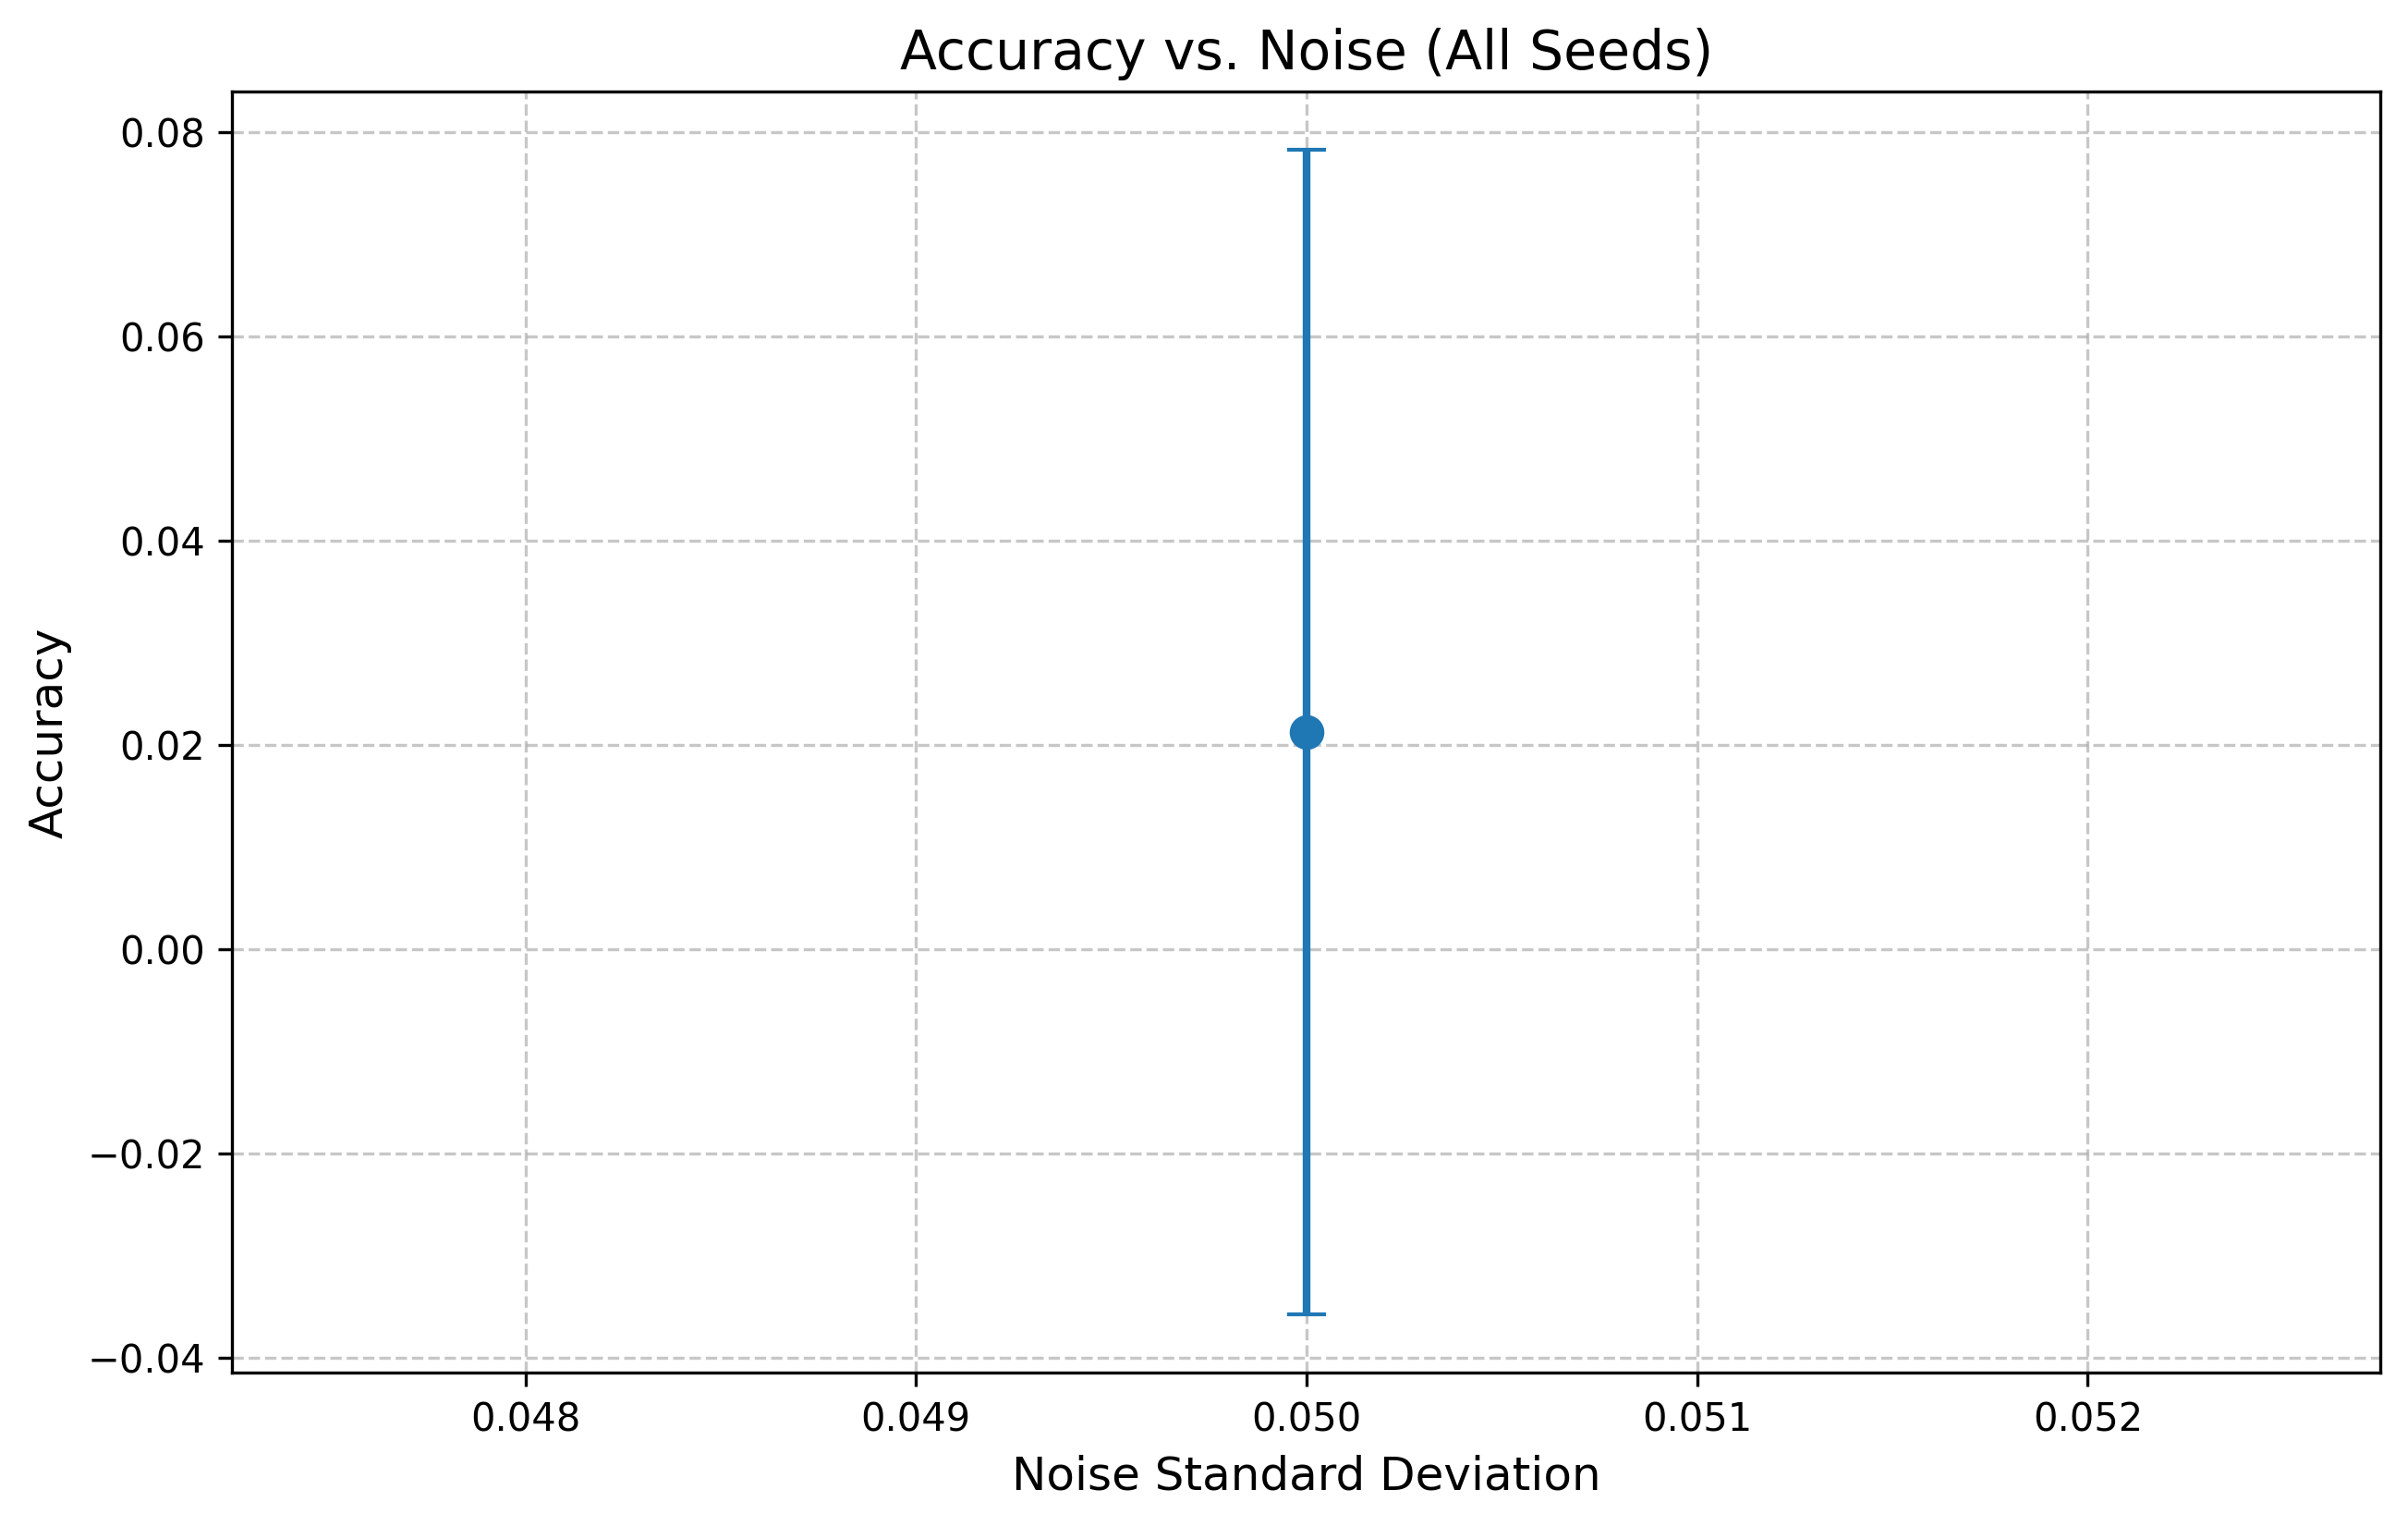

Values plotted in this chart, from the file beside it:
noise_std, noise_percentage, noise_mean, seed, task, run, duplicate, accuracy, accuracy_pass_at_1, accuracy_pass_at_2, accuracy_pass_at_5
0.05, 1.0, 0.0, 101, gsm8k, 1, 0, 0.06667, , , 
0.05, 1.0, 0.0, 102, gsm8k, 1, 0, 0.03333, , , 
0.05, 1.0, 0.0, 103, gsm8k, 1, 0, 0.0, , , 
0.05, 1.0, 0.0, 104, gsm8k, 1, 0, 0.03333, , , 
0.05, 1.0, 0.0, 105, gsm8k, 1, 0, 0.03333, , , 
0.05, 1.0, 0.0, 106, gsm8k, 1, 0, 0.03333, , , 
0.05, 1.0, 0.0, 107, gsm8k, 1, 0, 0.0, , , 
0.05, 1.0, 0.0, 108, gsm8k, 1, 0, 0.0, , , 
0.05, 1.0, 0.0, 109, gsm8k, 1, 0, 0.0, , , 
0.05, 1.0, 0.0, 110, gsm8k, 1, 0, 0.03333, , , 
0.05, 1.0, 0.0, 111, gsm8k, 1, 0, 0.0, , , 
0.05, 1.0, 0.0, 112, gsm8k, 1, 0, 0.0, , , 
0.05, 1.0, 0.0, 113, gsm8k, 1, 0, 0.0, , , 
0.05, 1.0, 0.0, 114, gsm8k, 1, 0, 0.0, , , 
0.05, 1.0, 0.0, 115, gsm8k, 1, 0, 0.0, , , 
0.05, 1.0, 0.0, 116, gsm8k, 1, 0, 0.0, , , 
0.05, 1.0, 0.0, 117, gsm8k, 1, 0, 0.0, , , 
0.05, 1.0, 0.0, 118, gsm8k, 1, 0, 0.0, , , 
0.05, 1.0, 0.0, 119, gsm8k, 1, 0, 0.03333, , , 
0.05, 1.0, 0.0, 120, gsm8k, 1, 0, 0.0, , , 
0.05, 1.0, 0.0, 121, gsm8k, 1, 0, 0.06667, , , 
0.05, 1.0, 0.0, 122, gsm8k, 1, 0, 0.0, , , 
0.05, 1.0, 0.0, 123, gsm8k, 1, 0, 0.0, , , 
0.05, 1.0, 0.0, 124, gsm8k, 1, 0, 0.03333, , , 
0.05, 1.0, 0.0, 125, gsm8k, 1, 0, 0.1, , , 
0.05, 1.0, 0.0, 126, gsm8k, 1, 0, 0.03333, , , 
0.05, 1.0, 0.0, 127, gsm8k, 1, 0, 0.0, , , 
0.05, 1.0, 0.0, 128, gsm8k, 1, 0, 0.03333, , , 
0.05, 1.0, 0.0, 129, gsm8k, 1, 0, 0.03333, , , 
0.05, 1.0, 0.0, 130, gsm8k, 1, 0, 0.0, , , 
0.05, 1.0, 0.0, 131, gsm8k, 1, 0, 0.03333, , , 
0.05, 1.0, 0.0, 132, gsm8k, 1, 0, 0.0, , , 
0.05, 1.0, 0.0, 133, gsm8k, 1, 0, 0.0, , , 
0.05, 1.0, 0.0, 134, gsm8k, 1, 0, 0.0, , , 
0.05, 1.0, 0.0, 135, gsm8k, 1, 0, 0.0, , , 
0.05, 1.0, 0.0, 136, gsm8k, 1, 0, 0.0, , , 
0.05, 1.0, 0.0, 137, gsm8k, 1, 0, 0.3667, , , 
0.05, 1.0, 0.0, 138, gsm8k, 1, 0, 0.2667, , , 
0.05, 1.0, 0.0, 139, gsm8k, 1, 0, 0.0, , , 
0.05, 1.0, 0.0, 140, gsm8k, 1, 0, 0.03333, , , 
0.05, 1.0, 0.0, 141, gsm8k, 1, 0, 0.03333, , , 
0.05, 1.0, 0.0, 142, gsm8k, 1, 0, 0.03333, , , 
0.05, 1.0, 0.0, 143, gsm8k, 1, 0, 0.0, , , 
0.05, 1.0, 0.0, 144, gsm8k, 1, 0, 0.0, , , 
0.05, 1.0, 0.0, 145, gsm8k, 1, 0, 0.06667, , , 
0.05, 1.0, 0.0, 146, gsm8k, 1, 0, 0.0, , , 
0.05, 1.0, 0.0, 147, gsm8k, 1, 0, 0.0, , , 
0.05, 1.0, 0.0, 148, gsm8k, 1, 0, 0.0, , , 
0.05, 1.0, 0.0, 149, gsm8k, 1, 0, 0.0, , , 
0.05, 1.0, 0.0, 150, gsm8k, 1, 0, 0.03333, , , 
0.05, 1.0, 0.0, 151, gsm8k, 1, 0, 0.0, , , 
0.05, 1.0, 0.0, 152, gsm8k, 1, 0, 0.0, , , 
0.05, 1.0, 0.0, 153, gsm8k, 1, 0, 0.06667, , , 
0.05, 1.0, 0.0, 154, gsm8k, 1, 0, 0.0, , , 
0.05, 1.0, 0.0, 155, gsm8k, 1, 0, 0.0, , , 
0.05, 1.0, 0.0, 156, gsm8k, 1, 0, 0.0, , , 
0.05, 1.0, 0.0, 157, gsm8k, 1, 0, 0.0, , , 
0.05, 1.0, 0.0, 158, gsm8k, 1, 0, 0.0, , , 
0.05, 1.0, 0.0, 159, gsm8k, 1, 0, 0.03333, , , 
0.05, 1.0, 0.0, 160, gsm8k, 1, 0, 0.03333, , , 
... 95 more rows
